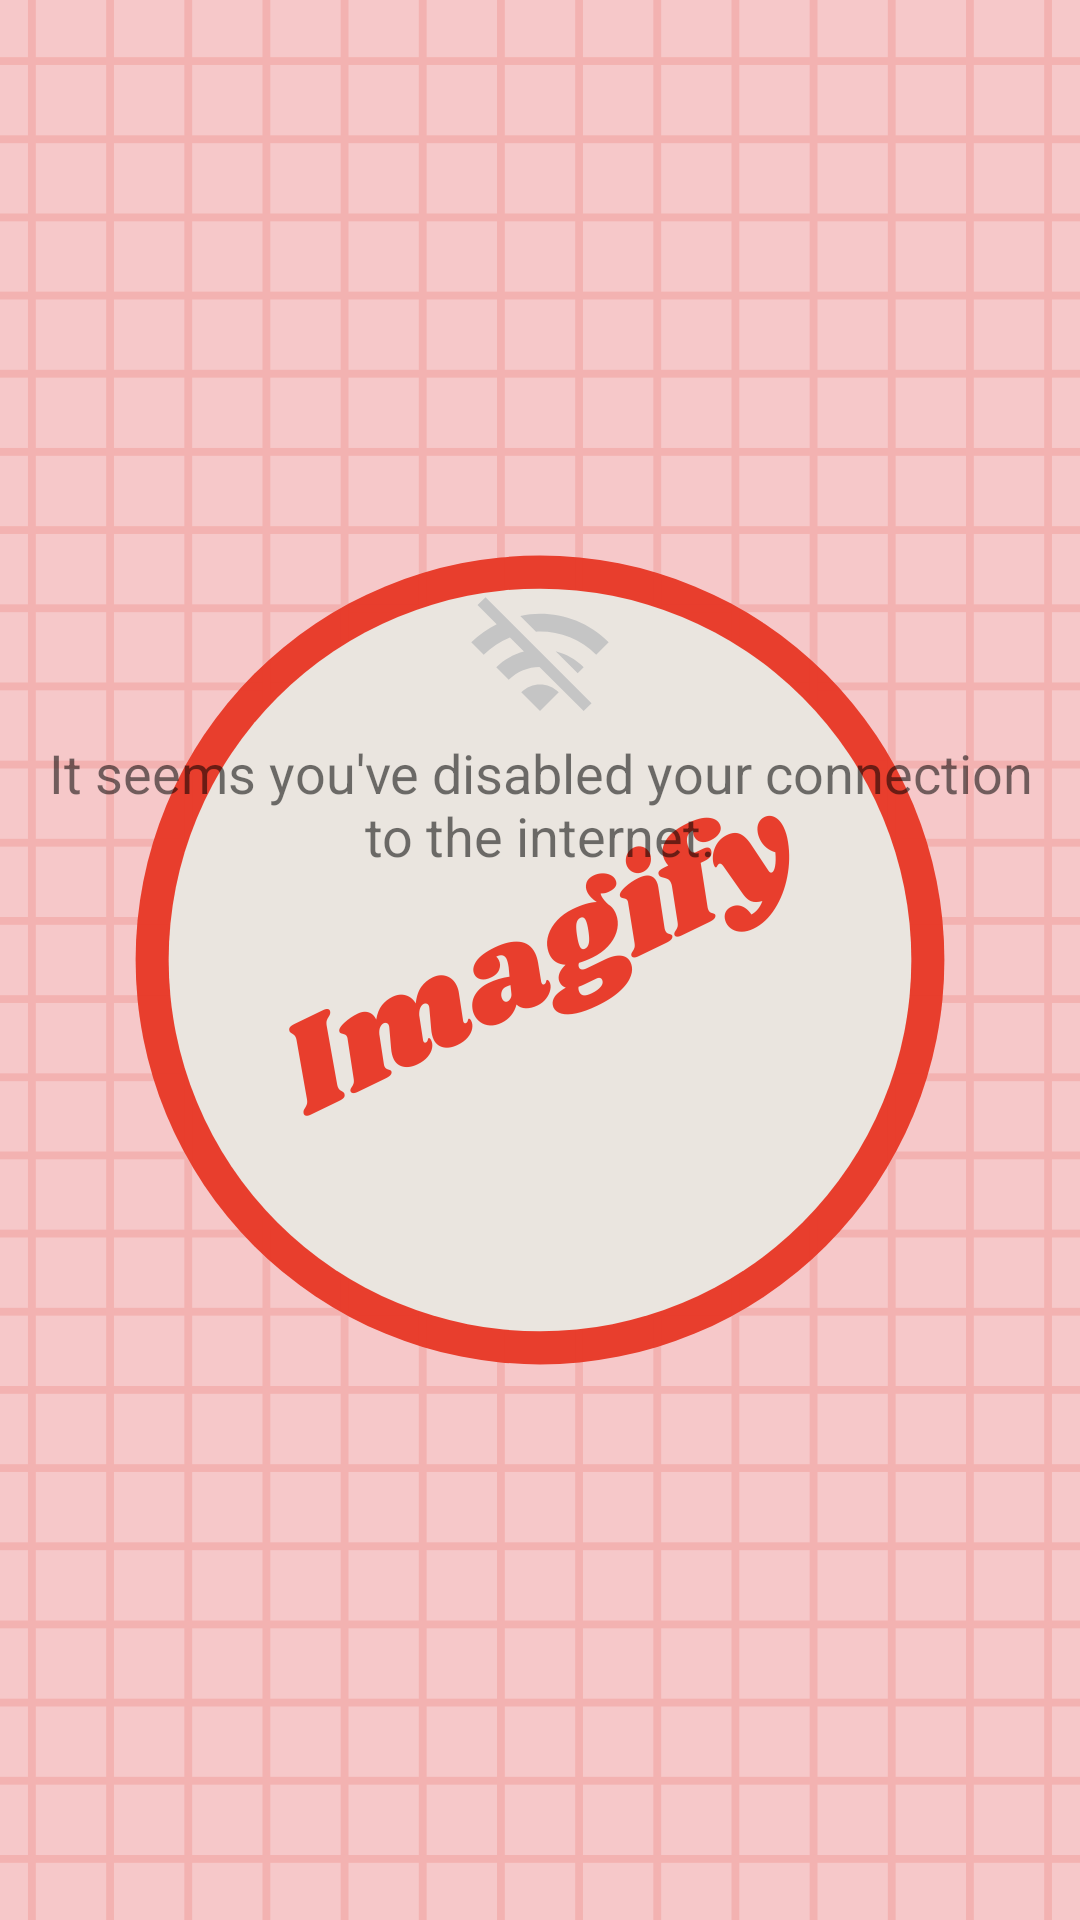

Layout XML and referenced resources for this Android screen:
<!-- AndroidManifest.xml: application theme SplashScreenStyle -->
<!-- res/layout/fragment_top_picks.xml -->
<?xml version="1.0" encoding="utf-8"?>
<androidx.constraintlayout.widget.ConstraintLayout
    xmlns:android="http://schemas.android.com/apk/res/android"
    xmlns:tools="http://schemas.android.com/tools"
    android:layout_width="match_parent"
    android:layout_height="match_parent"
    xmlns:app="http://schemas.android.com/apk/res-auto"
    tools:context=".ui.fragments.TopPicksFragment">

    <androidx.viewpager.widget.ViewPager
        android:id="@+id/viewPager"
        android:layout_width="match_parent"
        android:layout_height="wrap_content"
        android:foregroundGravity="center"
        android:overScrollMode="never"
        android:clipToPadding="false"

        app:layout_constraintTop_toTopOf="parent"
        app:layout_constraintBottom_toBottomOf="parent"
        app:layout_constraintEnd_toStartOf="parent"
        app:layout_constraintEnd_toEndOf="parent"
        >
    </androidx.viewpager.widget.ViewPager>

    <ImageView
        android:id="@+id/noWifiImage"
        android:layout_width="50dp"
        android:layout_height="50dp"

        android:layout_marginTop="150dp"
        android:contentDescription="@string/nowifiicon"
        android:src="@drawable/ic_no_connection"
        app:layout_constraintBottom_toBottomOf="@id/noWifiText"
        app:layout_constraintEnd_toEndOf="parent"
        app:layout_constraintStart_toStartOf="parent"
        app:layout_constraintTop_toTopOf="parent" />

    <TextView
        android:id="@+id/noWifiText"
        android:layout_width="match_parent"
        android:layout_height="wrap_content"
        android:text="@string/it_seems_you_ve_disabled_your_connection_to_the_internet"
        android:textAlignment="center"
        android:textSize="18sp"

        android:paddingHorizontal="15dp"
        app:layout_constraintTop_toBottomOf="@id/noWifiImage"
        app:layout_constraintStart_toStartOf="parent"
        app:layout_constraintEnd_toEndOf="parent"
        />

</androidx.constraintlayout.widget.ConstraintLayout>
<!-- resources referenced by this layout -->
<resources>
  <!-- drawable ic_no_connection (drawable) -->
  <vector android:height="24dp" android:tint="#C5C5C5"
      android:viewportHeight="24" android:viewportWidth="24"
      android:width="24dp" xmlns:android="http://schemas.android.com/apk/res/android">
      <path android:fillColor="@android:color/white" android:pathData="M22.99,9C19.15,5.16 13.8,3.76 8.84,4.78l2.52,2.52c3.47,-0.17 6.99,1.05 9.63,3.7l2,-2zM18.99,13c-1.29,-1.29 -2.84,-2.13 -4.49,-2.56l3.53,3.53 0.96,-0.97zM2,3.05L5.07,6.1C3.6,6.82 2.22,7.78 1,9l1.99,2c1.24,-1.24 2.67,-2.16 4.2,-2.77l2.24,2.24C7.81,10.89 6.27,11.73 5,13v0.01L6.99,15c1.36,-1.36 3.14,-2.04 4.92,-2.06L18.98,20l1.27,-1.26L3.29,1.79 2,3.05zM9,17l3,3 3,-3c-1.65,-1.66 -4.34,-1.66 -6,0z"/>
  </vector>
  <string name="it_seems_you_ve_disabled_your_connection_to_the_internet">It seems you\'ve disabled your connection to the internet.</string>
  <string name="nowifiicon">NoWifiIcon</string>
  <style name="SplashScreenStyle" parent="Theme.MaterialComponents.DayNight.NoActionBar">
          <item name="android:windowBackground">@drawable/imagify</item>
          <item name="android:scaleType">fitXY</item>
          <item name="android:windowTranslucentStatus">true</item>
          <item name="android:windowTranslucentNavigation">true</item>
      </style>
  <!-- drawable imagify: png bitmap (drawable-v24, 75309 bytes) -->
</resources>
